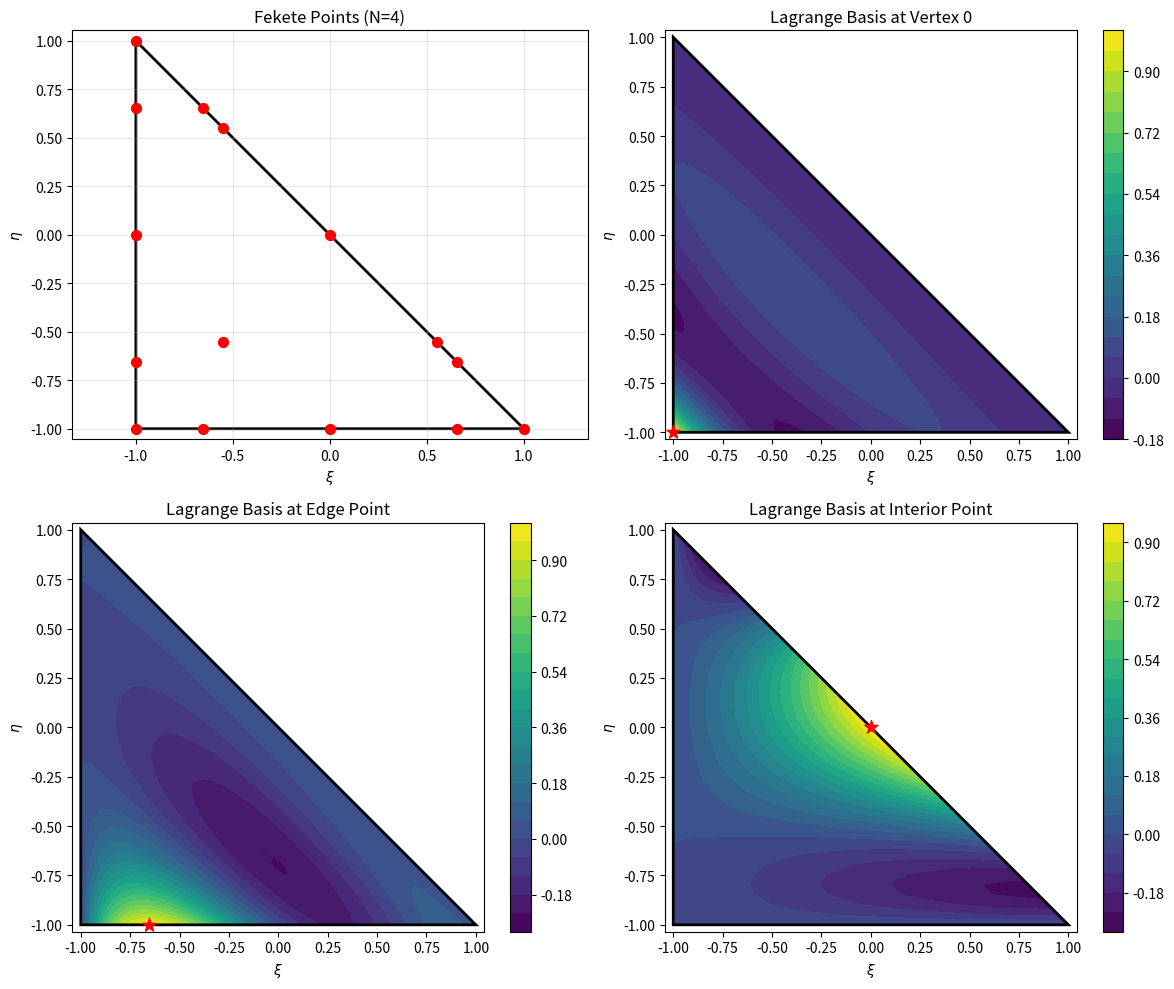

Recreate this plot in Python.
import numpy as np
from scipy.linalg import qr, solve_triangular
from scipy.special import eval_jacobi
import matplotlib.pyplot as plt

class TriangleSpectralElement:
    """
    Spectral Element Method on triangles using Fekete points and Dubiner polynomials.
    """
    
    def __init__(self, N, ref_coords=None):
        """
        Initialize triangular spectral element of polynomial degree N.
        """
        self.N = N
        self.Np = (N + 1) * (N + 2) // 2
        
        # Use provided reference coordinates
        if ref_coords is not None:
            self.fekete_points = np.array(ref_coords, dtype=np.float64)
            assert len(self.fekete_points) == self.Np, \
                f"Expected {self.Np} points, got {len(self.fekete_points)}"
        else:
            self.fekete_points = self._generate_equispaced_points()
        
        # Compute Vandermonde matrix with proper ordering
        self.Vandermonde = self._compute_vandermonde(self.fekete_points)
        
        # Use QR decomposition for stable inversion
        # V^T = Q * R, then V^{-1} = (R^{-1} * Q^T)^T
        Q, R = qr(self.Vandermonde.T, mode='economic')
        self.R_inv = np.linalg.inv(R)
        self.V_inv = (self.R_inv @ Q.T).T
        
        # Lagrange coefficients: each column gives coefficients for one Lagrange polynomial
        self.lagrange_coeffs = self.V_inv.T
        
        # Verify the inverse
        identity_check = self.Vandermonde @ self.V_inv
        self.inverse_error = np.max(np.abs(identity_check - np.eye(self.Np)))
        print(f"Inverse error: {self.inverse_error:.2e}")
        
        if self.inverse_error > 1e-10:
            print("Warning: High inverse error, trying pseudo-inverse...")
            self.V_inv = np.linalg.pinv(self.Vandermonde, rcond=1e-10)
            self.lagrange_coeffs = self.V_inv.T
        
    def _generate_equispaced_points(self):
        """Generate equispaced points in barycentric coordinates."""
        points = []
        for i in range(self.N + 1):
            for j in range(self.N - i + 1):
                # Barycentric coordinates in order: (i,j) with i+j <= N
                a = i / self.N
                b = j / self.N
                c = 1 - a - b
                # Convert to (xi, eta) coordinates
                # Map from barycentric (a,b,c) to (xi,eta) where:
                # xi = c - a, eta = c - b
                xi = c - a
                eta = c - b
                points.append([xi, eta])
        return np.array(points)
    
    def _dubiner_basis(self, xi, eta, p, q):
        """
        Evaluate Dubiner polynomial at (xi, eta).
        Using orthogonal polynomials on the triangle.
        """
        # Transform to coordinates in the square [-1,1]^2
        # Map triangle to square: (xi, eta) -> (a, b)
        if abs(eta - 1.0) < 1e-12:
            a = -1.0
        else:
            a = 2.0 * (1.0 + xi) / (1.0 - eta) - 1.0
        
        b = eta
        
        # Evaluate Jacobi polynomials
        # P_p^{(0,0)}(a) - Legendre polynomial
        if p == 0:
            P_p = 1.0
        else:
            P_p = eval_jacobi(p, 0.0, 0.0, a)
        
        # P_q^{(2p+1,0)}(b)
        if q == 0:
            P_q = 1.0
        else:
            P_q = eval_jacobi(q, 2*p + 1, 0.0, b)
        
        # Transformation factor
        factor = ((1.0 - b) / 2.0) ** p
        
        # Normalization factor for orthonormality
        norm_p = np.sqrt(2.0 * p + 1.0) if p > 0 else 1.0
        norm_q = np.sqrt(2.0 * q + 1.0) if q > 0 else 1.0
        norm_factor = norm_p * norm_q
        
        return P_p * P_q * factor / norm_factor
    
    def _compute_vandermonde(self, points):
        """
        Compute Vandermonde matrix for Dubiner basis at given points.
        Each column corresponds to a basis function, each row to a point.
        """
        n_points = points.shape[0]
        V = np.zeros((n_points, self.Np))
        
        idx = 0
        for p in range(self.N + 1):
            for q in range(self.N - p + 1):
                for i in range(n_points):
                    V[i, idx] = self._dubiner_basis(points[i, 0], points[i, 1], p, q)
                idx += 1
        
        return V
    
    def interpolate(self, f_values, xi, eta):
        """
        Interpolate function at given points using Lagrange basis.
        
        For a function f defined at Fekete points (f_values), 
        the interpolant is: f(x) = Σ f(x_k) * L_k(x)
        where L_k are Lagrange basis functions.
        """
        points = np.column_stack([xi.flatten(), eta.flatten()])
        
        # Evaluate Dubiner basis at query points
        V_query = self._compute_vandermonde(points)
        
        # Compute coefficients in Dubiner basis: c_j = Σ_k f(x_k) * (V^{-1})_{k,j}
        coeffs = f_values @ self.lagrange_coeffs.T
        
        # Evaluate interpolant: Σ_j c_j * D_j(x)
        return V_query @ coeffs
    
    def compute_lagrange_at_points(self, points):
        """
        Evaluate all Lagrange basis functions at given points.
        Returns array of shape (n_points, Np) where column k is L_k(points)
        """
        V_points = self._compute_vandermonde(points)
        return V_points @ self.lagrange_coeffs.T
    
    def compute_gradient(self, f_values, xi, eta):
        """
        Compute gradient using analytic derivatives of Dubiner basis.
        """
        coeffs = f_values @ self.lagrange_coeffs.T
        points = np.column_stack([xi.flatten(), eta.flatten()])
        
        df_dxi = np.zeros(len(points))
        df_deta = np.zeros(len(points))
        
        h = 1e-6  # Finite difference step
        
        for n in range(len(points)):
            xi_n, eta_n = points[n]
            idx = 0
            
            for p in range(self.N + 1):
                for q in range(self.N - p + 1):
                    # Get basis coefficient
                    c = coeffs[idx]
                    
                    # Compute derivative using central differences
                    # d/dxi
                    dxi = (self._dubiner_basis(xi_n + h, eta_n, p, q) - 
                          self._dubiner_basis(xi_n - h, eta_n, p, q)) / (2*h)
                    
                    # d/deta
                    deta = (self._dubiner_basis(xi_n, eta_n + h, p, q) - 
                           self._dubiner_basis(xi_n, eta_n - h, p, q)) / (2*h)
                    
                    df_dxi[n] += c * dxi
                    df_deta[n] += c * deta
                    idx += 1
        
        return df_dxi.reshape(xi.shape), df_deta.reshape(eta.shape)
    
    def mass_matrix(self):
        """
        Compute mass matrix using high-order quadrature.
        """
        from scipy.special import roots_jacobi
        
        M = np.zeros((self.Np, self.Np))
        
        # Use Gaussian quadrature of order N+3
        n_quad = self.N + 4
        xi_quad, w_xi = roots_jacobi(n_quad, 0, 0)
        
        for i in range(n_quad):
            for j in range(n_quad - i):
                xi = xi_quad[i]
                eta = xi_quad[j]
                
                # Check if point is inside triangle
                if xi + eta <= 0 + 1e-12 and xi >= -1 - 1e-12 and eta >= -1 - 1e-12:
                    # Quadrature weight for triangle
                    weight = w_xi[i] * w_xi[j] * (1 - eta) / 4
                    
                    # Evaluate all basis functions at this point
                    phi = np.zeros(self.Np)
                    idx = 0
                    for p in range(self.N + 1):
                        for q in range(self.N - p + 1):
                            phi[idx] = self._dubiner_basis(xi, eta, p, q)
                            idx += 1
                    
                    # Add contribution to mass matrix
                    M += weight * np.outer(phi, phi)
        
        return M


def test_with_fekete_points():
    """Test the triangular spectral element with pre-computed Fekete points."""
    print("=" * 60)
    print("Testing Triangular Spectral Element with Pre-computed Fekete Points")
    print("=" * 60)
    
    # Fekete points for N=4 (15 points)
    ref_coords = np.array([
        (-1.0, -1.0),   # Vertex 1
        (1.0, -1.0),    # Vertex 2  
        (-1.0, 1.0),    # Vertex 3
        (-0.654653670707978, -1.0),
        (0.0, -1.0),
        (0.654653670707978, -1.0),
        (-1.0, -0.654653670707978),
        (-1.0, 0.0),
        (-1.0, 0.654653670707978),
        (0.654653670707978, -0.654653670707978),
        (0.0, 0.0),
        (-0.654653670707978, 0.654653670707978),
        (-0.551551223569326, -0.551551223569326),
        (0.551551223569326, -0.551551223569326),
        (-0.551551223569326, 0.551551223569326)
    ])
    
    expected_np = (4 + 1) * (4 + 2) // 2
    print(f"\nExpected number of points for N=4: {expected_np}")
    print(f"Provided points: {len(ref_coords)}")
    
    # Create element
    N = 4
    element = TriangleSpectralElement(N, ref_coords)
    
    # Test 1: Check Vandermonde and its inverse
    print("\n" + "=" * 40)
    print("Test 1: Vandermonde Matrix Properties")
    print("=" * 40)
    
    V = element.Vandermonde
    V_inv = element.V_inv
    I_check = V @ V_inv
    
    print(f"Vandermonde condition number: {np.linalg.cond(V):.2e}")
    print(f"Max error in V * V_inv = I: {np.max(np.abs(I_check - np.eye(element.Np))):.2e}")
    
    # Test 2: Lagrange basis at Fekete points
    print("\n" + "=" * 40)
    print("Test 2: Lagrange Basis Properties")
    print("=" * 40)
    
    # Compute Lagrange basis at Fekete points
    L_at_nodes = element.compute_lagrange_at_points(element.fekete_points)
    
    # Should be identity
    identity_error = np.max(np.abs(L_at_nodes - np.eye(element.Np)))
    print(f"L_i(x_j) = δ_ij error: {identity_error:.2e}")
    
    # Test 3: Interpolation of polynomials
    print("\n" + "=" * 40)
    print("Test 3: Polynomial Interpolation")
    print("=" * 40)
    
    # Test polynomials of increasing degree
    def test_polynomial(xi, eta, degree):
        # Simple monomial
        if degree == 0:
            return np.ones_like(xi)
        elif degree == 1:
            return xi + eta
        elif degree == 2:
            return xi**2 + xi*eta + eta**2
        elif degree == 3:
            return xi**3 + xi**2*eta + xi*eta**2 + eta**3
        else:
            return xi**4 + eta**4
    
    for deg in range(5):
        f_at_nodes = np.array([test_polynomial(xi, eta, deg) for xi, eta in element.fekete_points])
        f_interp = element.interpolate(f_at_nodes, 
                                      element.fekete_points[:, 0], 
                                      element.fekete_points[:, 1])
        error = np.max(np.abs(f_at_nodes - f_interp))
        print(f"  Polynomial degree {deg}: error = {error:.2e}")
    
    # Test 4: Partition of unity
    print("\n" + "=" * 40)
    print("Test 4: Partition of Unity")
    print("=" * 40)
    
    test_points = np.array([
        [0.0, 0.0],
        [0.3, -0.2],
        [-0.4, 0.1],
        [0.5, -0.5],
        [-0.3, -0.3]
    ])
    
    L_test = element.compute_lagrange_at_points(test_points)
    sum_L = np.sum(L_test, axis=1)
    
    for i, s in enumerate(sum_L):
        print(f"  Point {i}: sum = {s:.15f} (error = {abs(s-1):.2e})")
    
    # Test 5: Gradient of linear function
    print("\n" + "=" * 40)
    print("Test 5: Gradient of Linear Function")
    print("=" * 40)
    
    def linear_function(xi, eta):
        return 2.0*xi + 3.0*eta
    
    f_linear = np.array([linear_function(xi, eta) for xi, eta in element.fekete_points])
    
    test_grad_points = np.array([[0.0, 0.0], [0.3, -0.2], [-0.4, 0.1]])
    
    for xi_test, eta_test in test_grad_points:
        df_dxi, df_deta = element.compute_gradient(f_linear, 
                                                   np.array([xi_test]), 
                                                   np.array([eta_test]))
        
        print(f"\n  At point ({xi_test:.2f}, {eta_test:.2f}):")
        print(f"    ∂f/∂ξ: numerical = {df_dxi[0]:.8f}, exact = 2.0, error = {abs(df_dxi[0] - 2.0):.2e}")
        print(f"    ∂f/∂η: numerical = {df_deta[0]:.8f}, exact = 3.0, error = {abs(df_deta[0] - 3.0):.2e}")
    
    # Test 6: Mass matrix
    print("\n" + "=" * 40)
    print("Test 6: Mass Matrix")
    print("=" * 40)
    
    M = element.mass_matrix()
    eigenvals = np.linalg.eigvalsh(M)
    
    print(f"Mass matrix shape: {M.shape}")
    print(f"Condition number: {np.linalg.cond(M):.2e}")
    print(f"Smallest eigenvalue: {np.min(eigenvals):.2e}")
    print(f"Largest eigenvalue: {np.max(eigenvals):.2e}")
    print(f"Positive definite: {'✓' if np.min(eigenvals) > 0 else '✗'}")
    
    # Check if mass matrix is symmetric
    sym_error = np.max(np.abs(M - M.T))
    print(f"Symmetry error: {sym_error:.2e}")
    
    return element


def visualize_fekete_points_and_basis(element):
    """Visualize the Fekete points and basis functions."""
    fig, axes = plt.subplots(2, 2, figsize=(12, 10))
    
    # Plot 1: Fekete points
    xi, eta = element.fekete_points[:, 0], element.fekete_points[:, 1]
    axes[0, 0].scatter(xi, eta, c='red', s=50, zorder=5)
    triangle = plt.Polygon([[-1, -1], [1, -1], [-1, 1]], 
                           fill=False, edgecolor='black', linewidth=2)
    axes[0, 0].add_patch(triangle)
    axes[0, 0].set_xlabel(r'$\xi$')
    axes[0, 0].set_ylabel(r'$\eta$')
    axes[0, 0].set_title(f'Fekete Points (N={element.N})')
    axes[0, 0].axis('equal')
    axes[0, 0].grid(True, alpha=0.3)
    axes[0, 0].set_xlim(-1.1, 1.1)
    axes[0, 0].set_ylim(-1.1, 1.1)
    
    # Create grid for contour plots
    n_plot = 40
    xi_plot = np.linspace(-1, 1, n_plot)
    eta_plot = np.linspace(-1, 1, n_plot)
    Xi, Eta = np.meshgrid(xi_plot, eta_plot)
    mask = (Xi + Eta <= 0) & (Xi >= -1) & (Eta >= -1)
    
    # Plot 2: Lagrange basis at a vertex
    vertex_idx = 0
    points = np.column_stack([Xi.flatten(), Eta.flatten()])
    L_all = element.compute_lagrange_at_points(points)
    L_vertex = L_all[:, vertex_idx].reshape(Xi.shape)
    L_vertex[~mask] = np.nan
    
    contour = axes[0, 1].contourf(Xi, Eta, L_vertex, levels=20, cmap='viridis')
    axes[0, 1].add_patch(plt.Polygon([[-1, -1], [1, -1], [-1, 1]], 
                                     fill=False, edgecolor='black', linewidth=2))
    axes[0, 1].scatter(element.fekete_points[vertex_idx, 0], 
                      element.fekete_points[vertex_idx, 1], 
                      c='red', s=100, marker='*', zorder=5)
    axes[0, 1].set_xlabel(r'$\xi$')
    axes[0, 1].set_ylabel(r'$\eta$')
    axes[0, 1].set_title(f'Lagrange Basis at Vertex 0')
    axes[0, 1].axis('equal')
    plt.colorbar(contour, ax=axes[0, 1])
    
    # Plot 3: Lagrange basis at an edge point
    edge_idx = 3  # Edge point
    L_edge = L_all[:, edge_idx].reshape(Xi.shape)
    L_edge[~mask] = np.nan
    
    contour = axes[1, 0].contourf(Xi, Eta, L_edge, levels=20, cmap='viridis')
    axes[1, 0].add_patch(plt.Polygon([[-1, -1], [1, -1], [-1, 1]], 
                                     fill=False, edgecolor='black', linewidth=2))
    axes[1, 0].scatter(element.fekete_points[edge_idx, 0], 
                      element.fekete_points[edge_idx, 1], 
                      c='red', s=100, marker='*', zorder=5)
    axes[1, 0].set_xlabel(r'$\xi$')
    axes[1, 0].set_ylabel(r'$\eta$')
    axes[1, 0].set_title(f'Lagrange Basis at Edge Point')
    axes[1, 0].axis('equal')
    plt.colorbar(contour, ax=axes[1, 0])
    
    # Plot 4: Lagrange basis at interior point
    interior_idx = 10  # Center point
    L_interior = L_all[:, interior_idx].reshape(Xi.shape)
    L_interior[~mask] = np.nan
    
    contour = axes[1, 1].contourf(Xi, Eta, L_interior, levels=20, cmap='viridis')
    axes[1, 1].add_patch(plt.Polygon([[-1, -1], [1, -1], [-1, 1]], 
                                     fill=False, edgecolor='black', linewidth=2))
    axes[1, 1].scatter(element.fekete_points[interior_idx, 0], 
                      element.fekete_points[interior_idx, 1], 
                      c='red', s=100, marker='*', zorder=5)
    axes[1, 1].set_xlabel(r'$\xi$')
    axes[1, 1].set_ylabel(r'$\eta$')
    axes[1, 1].set_title(f'Lagrange Basis at Interior Point')
    axes[1, 1].axis('equal')
    plt.colorbar(contour, ax=axes[1, 1])
    
    plt.tight_layout()
    plt.show()


if __name__ == "__main__":
    element = test_with_fekete_points()
    
    try:
        visualize_fekete_points_and_basis(element)
    except Exception as e:
        print(f"\nVisualization error: {e}")
